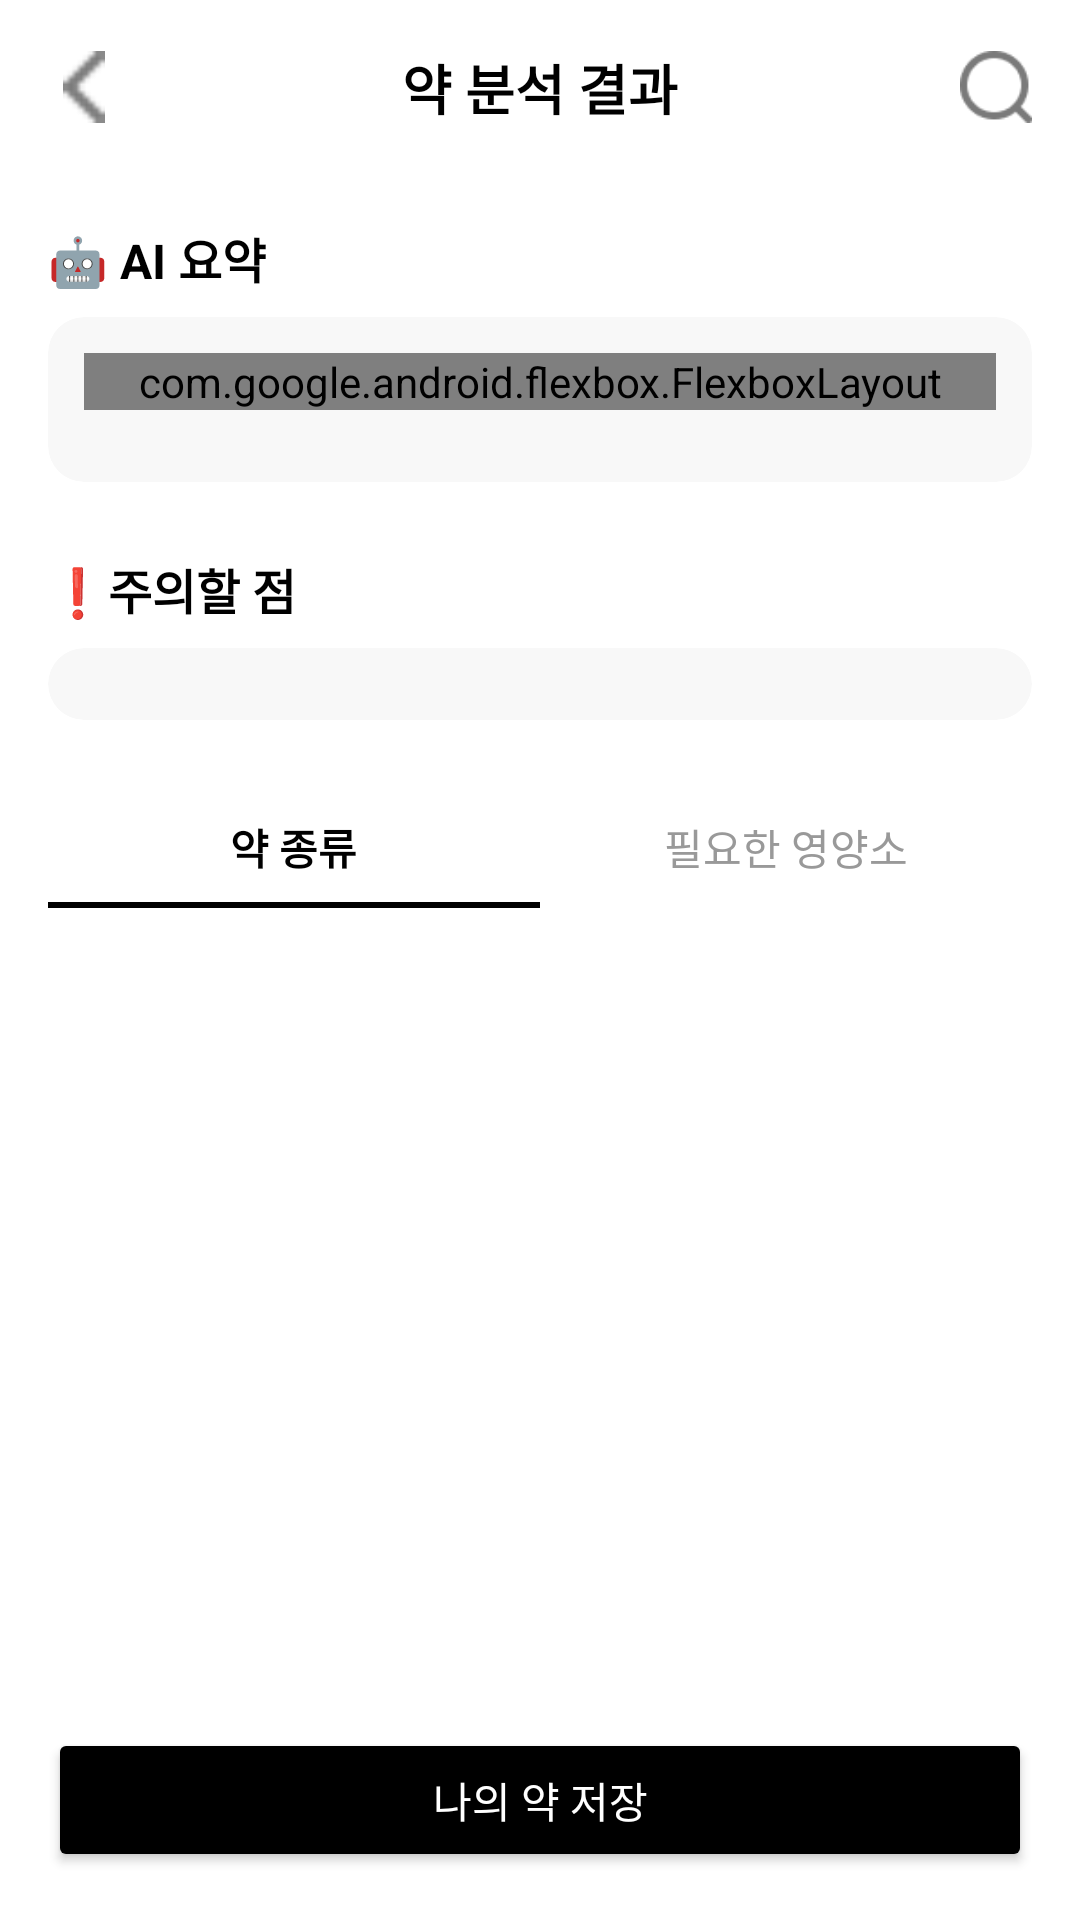

Here is an Android app screen rendered from its layout file. Give the layout XML and the strings, colors and styles it references.
<!-- AndroidManifest.xml: application theme Theme.DrugAnalysis -->
<!-- res/layout/fragment_ai_result.xml -->
<?xml version="1.0" encoding="utf-8"?>
<androidx.constraintlayout.widget.ConstraintLayout
    xmlns:android="http://schemas.android.com/apk/res/android"
    xmlns:app="http://schemas.android.com/apk/res-auto"
    android:layout_width="match_parent"
    android:layout_height="match_parent"
    android:background="@android:color/white"
    android:fitsSystemWindows="true">

    
    
    
    <LinearLayout
        android:id="@+id/headerLayout"
        android:layout_width="0dp"
        android:layout_height="wrap_content"
        android:orientation="horizontal"
        android:gravity="center_vertical"
        android:padding="16dp"
        app:layout_constraintTop_toTopOf="parent"
        app:layout_constraintStart_toStartOf="parent"
        app:layout_constraintEnd_toEndOf="parent">

        <ImageView
            android:id="@+id/backIcon"
            android:layout_width="24dp"
            android:layout_height="24dp"
            android:src="@drawable/ic_back"
            android:contentDescription="뒤로가기" />

        <TextView
            android:layout_width="0dp"
            android:layout_height="wrap_content"
            android:layout_weight="1"
            android:text="약 분석 결과"
            android:textColor="#000000"
            android:textSize="18sp"
            android:textStyle="bold"
            android:gravity="center" />

        <ImageView
            android:id="@+id/searchIcon"
            android:layout_width="24dp"
            android:layout_height="24dp"
            android:src="@drawable/ic_search"
            android:contentDescription="검색" />
    </LinearLayout>

    
    
    
    <ScrollView
        android:layout_width="match_parent"
        android:layout_height="0dp"
        android:fillViewport="true"
        app:layout_constraintTop_toBottomOf="@id/headerLayout"
        app:layout_constraintBottom_toTopOf="@id/saveButton">

        <LinearLayout
            android:id="@+id/contentLayout"
            android:layout_width="match_parent"
            android:layout_height="wrap_content"
            android:orientation="vertical"
            android:padding="16dp">

            
            
            
            <TextView
                android:layout_width="wrap_content"
                android:layout_height="wrap_content"
                android:text="🤖 AI 요약"
                android:textStyle="bold"
                android:textSize="16sp"
                android:textColor="#000000"
                android:layout_marginBottom="8dp"/>

            <androidx.cardview.widget.CardView
                android:layout_width="match_parent"
                android:layout_height="wrap_content"
                app:cardCornerRadius="12dp"
                app:cardElevation="0dp"
                android:backgroundTint="#F8F8F8"
                android:layout_marginBottom="24dp">

                <LinearLayout
                    android:layout_width="match_parent"
                    android:layout_height="wrap_content"
                    android:orientation="vertical"
                    android:padding="12dp">

                    <com.google.android.flexbox.FlexboxLayout
                        android:id="@+id/selectedDrugFlexbox"
                        android:layout_width="match_parent"
                        android:layout_height="wrap_content"
                        app:flexWrap="wrap"
                        app:justifyContent="flex_start"
                        android:layout_marginBottom="12dp"/>

                    <androidx.recyclerview.widget.RecyclerView
                        android:id="@+id/aiSentenceRecyclerView"
                        android:layout_width="match_parent"
                        android:layout_height="wrap_content"
                        android:nestedScrollingEnabled="false" />
                </LinearLayout>
            </androidx.cardview.widget.CardView>

            
            
            
            <TextView
                android:layout_width="wrap_content"
                android:layout_height="wrap_content"
                android:text="❗주의할 점"
                android:textStyle="bold"
                android:textSize="16sp"
                android:textColor="#000000"
                android:layout_marginBottom="8dp"/>

            <androidx.cardview.widget.CardView
                android:layout_width="match_parent"
                android:layout_height="wrap_content"
                app:cardCornerRadius="12dp"
                app:cardElevation="0dp"
                android:backgroundTint="#F8F8F8"
                android:layout_marginBottom="24dp">

                <LinearLayout
                    android:layout_width="match_parent"
                    android:layout_height="wrap_content"
                    android:orientation="vertical"
                    android:padding="12dp">

                    <androidx.recyclerview.widget.RecyclerView
                        android:id="@+id/aiSentenceRecyclerView2"
                        android:layout_width="match_parent"
                        android:layout_height="wrap_content"
                        android:nestedScrollingEnabled="false" />
                </LinearLayout>
            </androidx.cardview.widget.CardView>

            
            
            
            <LinearLayout
                android:id="@+id/tabLayout"
                android:layout_width="match_parent"
                android:layout_height="wrap_content"
                android:orientation="horizontal"
                android:layout_marginBottom="16dp">

                <LinearLayout
                    android:layout_width="0dp"
                    android:layout_height="wrap_content"
                    android:layout_weight="1"
                    android:orientation="vertical"
                    android:gravity="center">

                    <TextView
                        android:id="@+id/tabDrugs"
                        android:layout_width="wrap_content"
                        android:layout_height="wrap_content"
                        android:text="약 종류"
                        android:textStyle="bold"
                        android:padding="8dp"
                        android:textColor="#000000"/>


                    <View
                        android:id="@+id/underlineDrugs"
                        android:layout_width="match_parent"
                        android:layout_height="2dp"
                        android:background="@android:color/black"/>
                </LinearLayout>

                <LinearLayout
                    android:layout_width="0dp"
                    android:layout_height="wrap_content"
                    android:layout_weight="1"
                    android:orientation="vertical"
                    android:gravity="center">

                    <TextView
                        android:id="@+id/tabNutrients"
                        android:layout_width="wrap_content"
                        android:layout_height="wrap_content"
                        android:text="필요한 영양소"
                        android:padding="8dp"
                        android:textColor="#999999"/>


                    <View
                        android:id="@+id/underlineNutrients"
                        android:layout_width="match_parent"
                        android:layout_height="2dp"
                        android:background="@android:color/transparent"/>
                </LinearLayout>
            </LinearLayout>

            
            
            
            <LinearLayout
                android:id="@+id/drugSection"
                android:layout_width="match_parent"
                android:layout_height="wrap_content"
                android:orientation="vertical">

                <androidx.recyclerview.widget.RecyclerView
                    android:id="@+id/drugResultRecyclerView"
                    android:layout_width="match_parent"
                    android:layout_height="wrap_content"
                    android:nestedScrollingEnabled="false"/>
            </LinearLayout>

            
            
            
            <LinearLayout
                android:id="@+id/nutrientSection"
                android:layout_width="match_parent"
                android:layout_height="wrap_content"
                android:orientation="vertical"
                android:visibility="gone">

                <com.github.mikephil.charting.charts.PieChart
                    android:id="@+id/nutrientDonutChart"
                    android:layout_width="220dp"
                    android:layout_height="220dp"
                    android:layout_gravity="center"
                    android:layout_marginBottom="16dp"/>

                <com.google.android.flexbox.FlexboxLayout
                    android:id="@+id/nutrientChipFlexbox"
                    android:layout_width="match_parent"
                    android:layout_height="wrap_content"
                    app:flexWrap="wrap"
                    app:justifyContent="flex_start"
                    android:layout_marginBottom="16dp"/>

                <androidx.recyclerview.widget.RecyclerView
                    android:id="@+id/nutrientDrugRecyclerView"
                    android:layout_width="match_parent"
                    android:layout_height="wrap_content"
                    android:nestedScrollingEnabled="false"/>
            </LinearLayout>

        </LinearLayout>
    </ScrollView>

    
    
    
    <Button
        android:id="@+id/saveButton"
        android:layout_width="0dp"
        android:layout_height="48dp"
        android:text="나의 약 저장"
        android:textColor="@android:color/white"
        android:backgroundTint="@android:color/black"
        android:layout_margin="16dp"
        app:layout_constraintBottom_toBottomOf="parent"
        app:layout_constraintStart_toStartOf="parent"
        app:layout_constraintEnd_toEndOf="parent"/>

</androidx.constraintlayout.widget.ConstraintLayout>
<!-- resources referenced by this layout -->
<resources>
  <!-- drawable ic_back: png bitmap (drawable, 120 bytes) -->
  <!-- drawable ic_search: png bitmap (drawable, 703 bytes) -->
  <style name="Theme.DrugAnalysis" parent="Base.Theme.DrugAnalysis" />
  <style name="Base.Theme.DrugAnalysis" parent="Theme.Material3.DayNight.NoActionBar">
          
          
      </style>
</resources>
